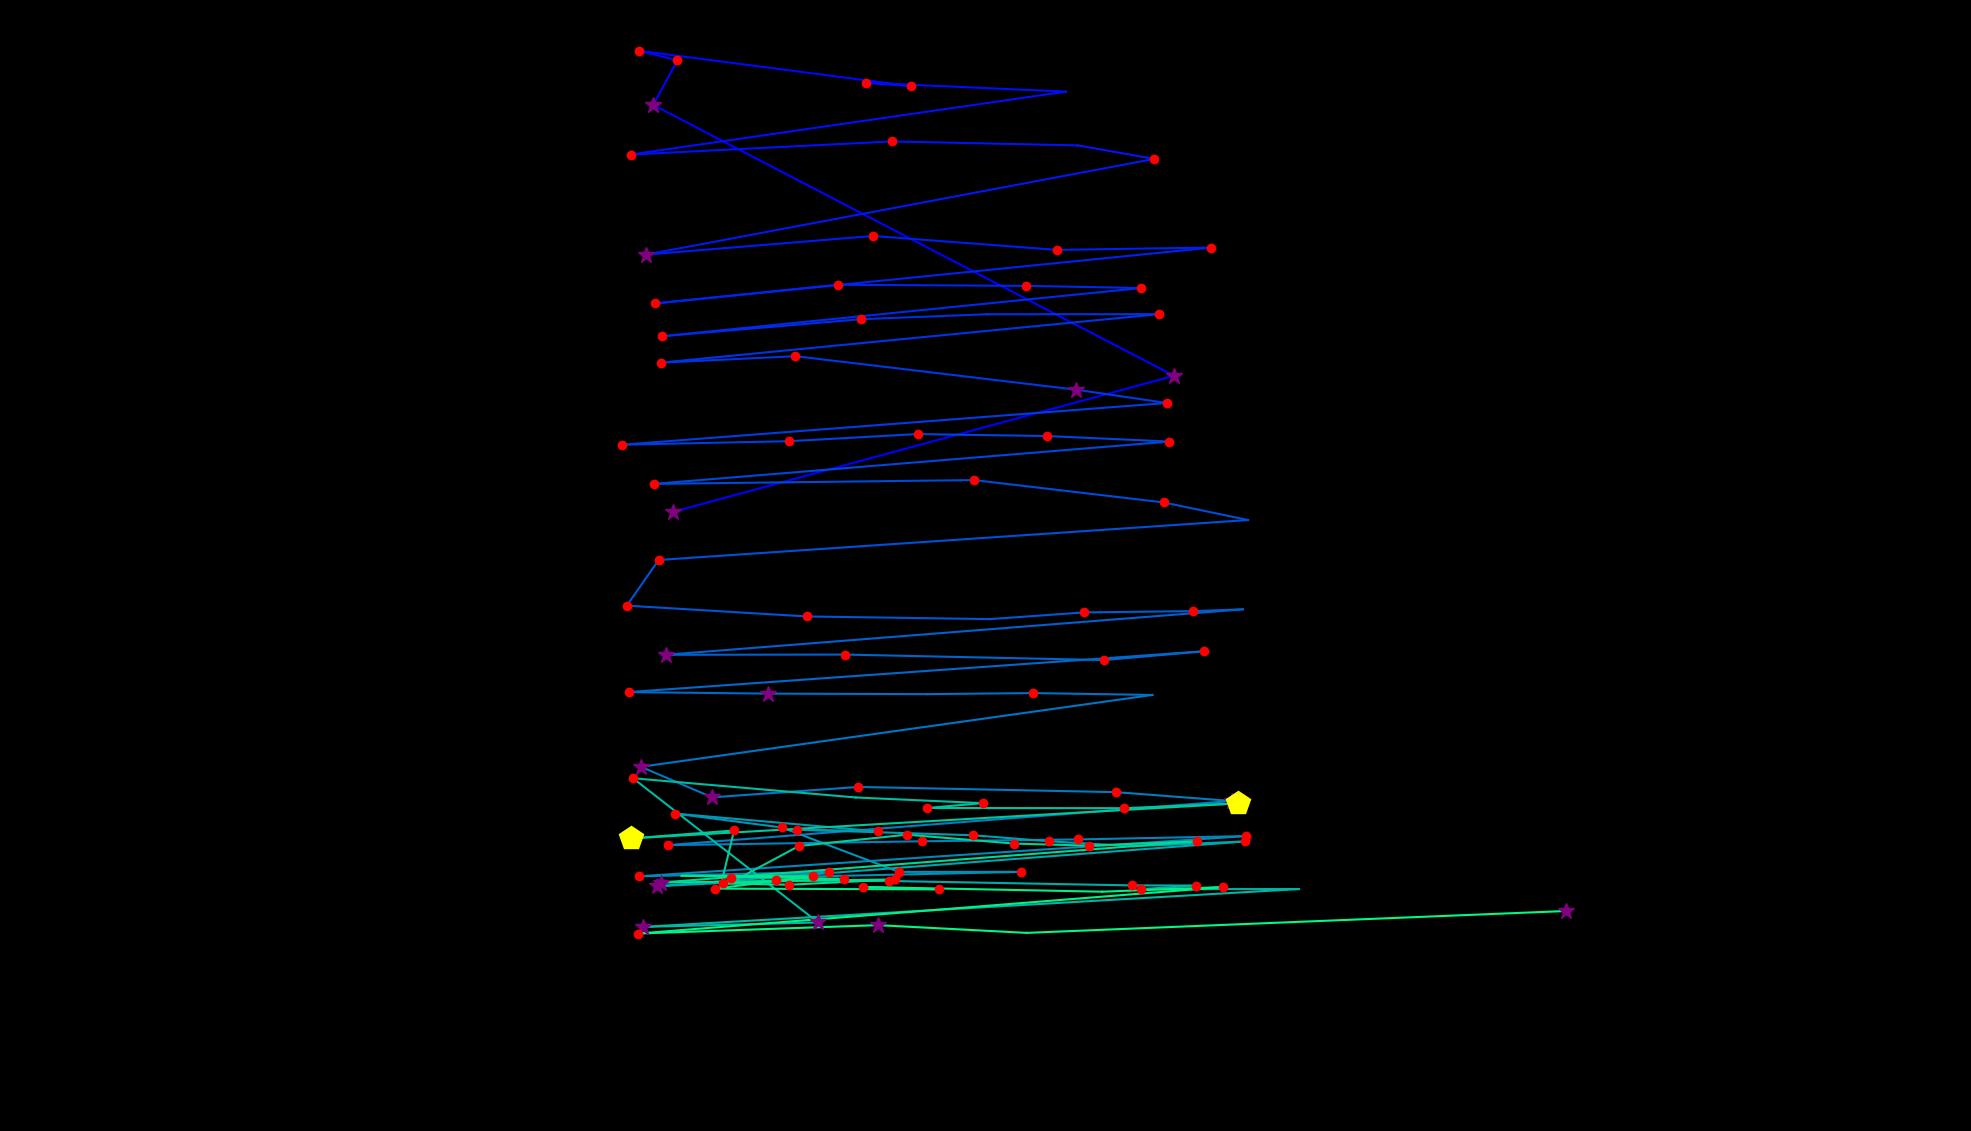

The data file committed next to this chart (first rows):
fixation_id, timestamp, avg_gaze_x, avg_gaze_y, duration
0.0, 24.11, 873.7, 804, 301.4
1.0, 397.8, 1525, 980.8, 277.3
2.0, 759.5, 848.3, 1333, 397.8
3.0, 1181, 879.7, 1390, 168.8
4.0, 1374, 829.5, 1403, 132.6
5.0, 1652, 1183, 1357, 180.8
6.0, 1856, 1124, 1361, 132.6
7.0, 2098, 1384, 1350, 96.44
8.0, 2471, 818.9, 1268, 180.8
9.0, 2736, 1159, 1285, 144.7
10.0, 2941, 1400, 1280, 96.44
11.0, 3074, 1499, 1262, 120.6
12.0, 3484, 839.4, 1138, 265.2
13.0, 3773, 1134, 1162, 156.7
14.0, 4014, 1373, 1144, 204.9
15.0, 4243, 1573, 1147, 156.7
16.0, 4593, 850.9, 1075, 192.9
17.0, 4846, 1088, 1099, 204.9
18.0, 5123, 1333, 1098, 132.6
19.0, 5292, 1482, 1095, 192.9
20.0, 5569, 859.8, 1032, 241.1
21.0, 5883, 1118, 1054, 120.6
22.0, 6064, 1282, 1061, 96.44
23.0, 6329, 1505, 1061, 120.6
24.0, 6510, 857.9, 997.8, 204.9
25.0, 6799, 1033, 1006, 120.6
26.0, 7016, 1397, 962.8, 277.3
27.0, 7317, 1515, 945.5, 168.8
28.0, 7571, 808.2, 891.3, 241.1
29.0, 7884, 1025, 895.8, 120.6
30.0, 8089, 1192, 905.1, 217
31.0, 8330, 1360, 902.5, 144.7
32.0, 8499, 1519, 895.4, 156.7
33.0, 8873, 848.9, 840.4, 168.8
34.0, 9090, 1265, 845.4, 241.1
35.0, 9379, 1511, 816.3, 192.9
36.0, 9692, 1621, 793.5, 96.44
37.0, 9885, 855.4, 741.6, 192.9
38.0, 10102, 814, 682.3, 204.9
39.0, 10355, 1048, 668.2, 156.7
40.0, 10620, 1286, 664.8, 96.44
41.0, 10741, 1408, 673.5, 241.1
42.0, 11006, 1549, 675.2, 168.8
43.0, 11199, 1614, 677.5, 108.5
44.0, 11416, 864.5, 618.5, 325.5
45.0, 11790, 1098, 618.7, 156.7
46.0, 11983, 1434, 611.6, 217
47.0, 12224, 1563, 623, 168.8
48.0, 12489, 816.3, 570, 217
49.0, 12742, 996.9, 568, 277.3
50.0, 13369, 1204, 567.4, 96.44
51.0, 13490, 1341, 568.7, 132.6
52.0, 13682, 1497, 566.3, 108.5
53.0, 14008, 832.3, 473, 349.6
54.0, 14382, 924.8, 433.3, 373.7
55.0, 14876, 1115, 446.8, 229
56.0, 15153, 1450, 440.1, 204.9
57.0, 15382, 1599, 428.6, 337.5
58.0, 15925, 867.6, 371.2, 192.9
59.0, 16202, 1197, 376.3, 204.9
... 54 more rows
